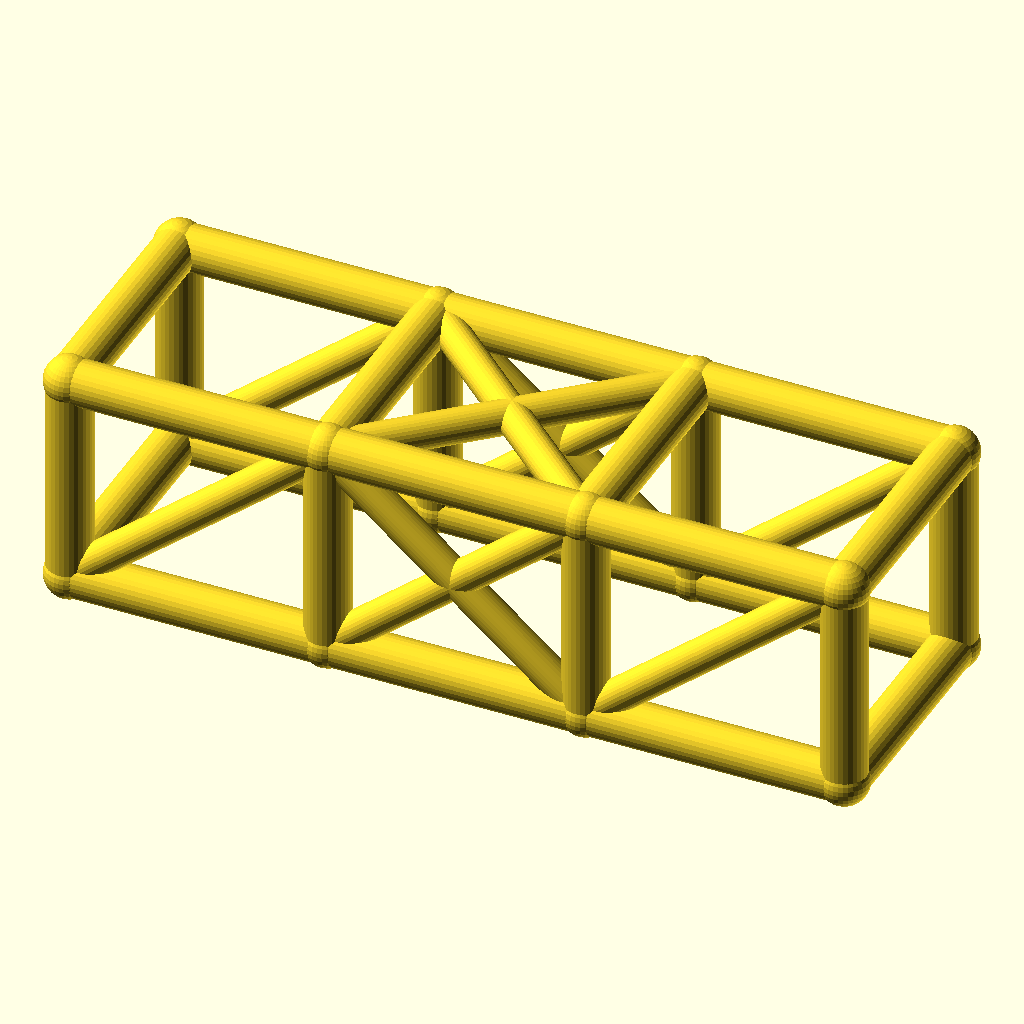
Cell 1: rendered with the file's own defaults.
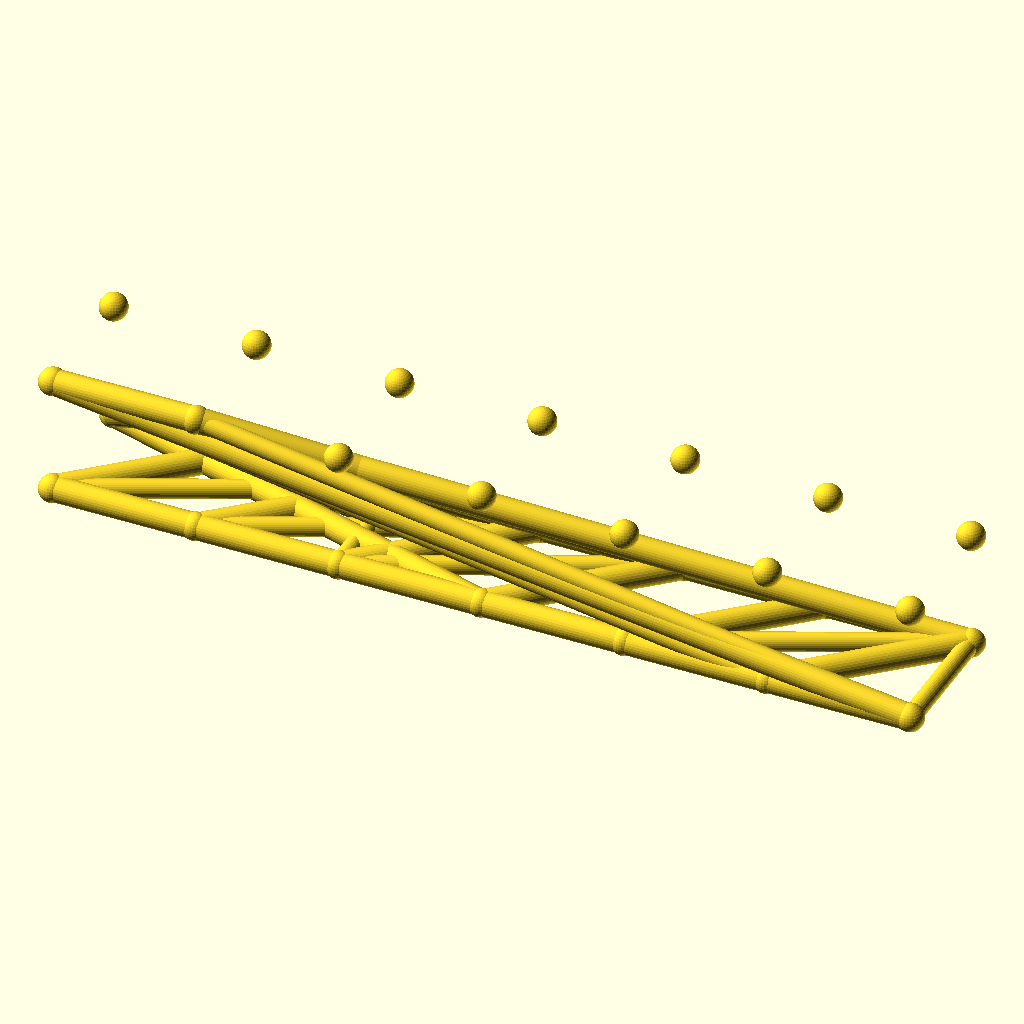
Cell 2: the same model with bays = 6.
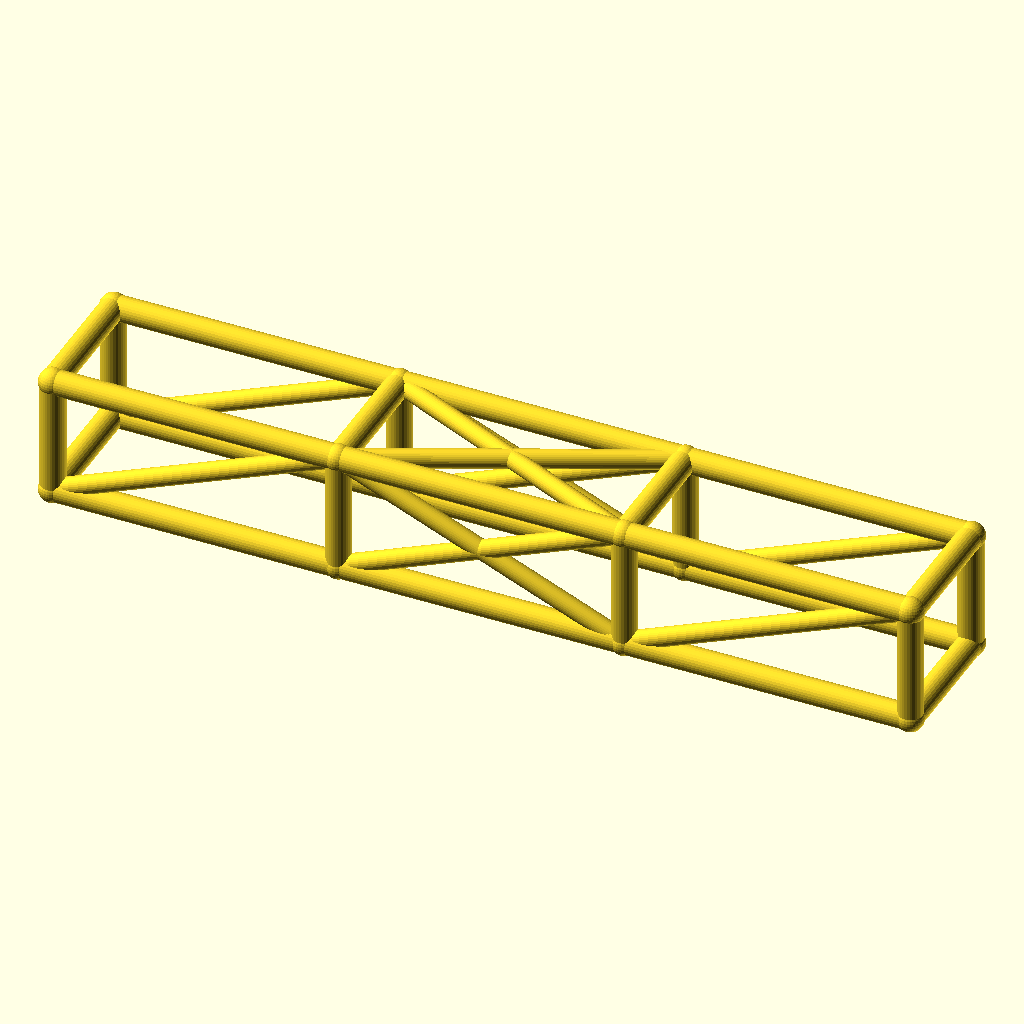
Cell 3 — bay_l set to 92, the other parameters unchanged.
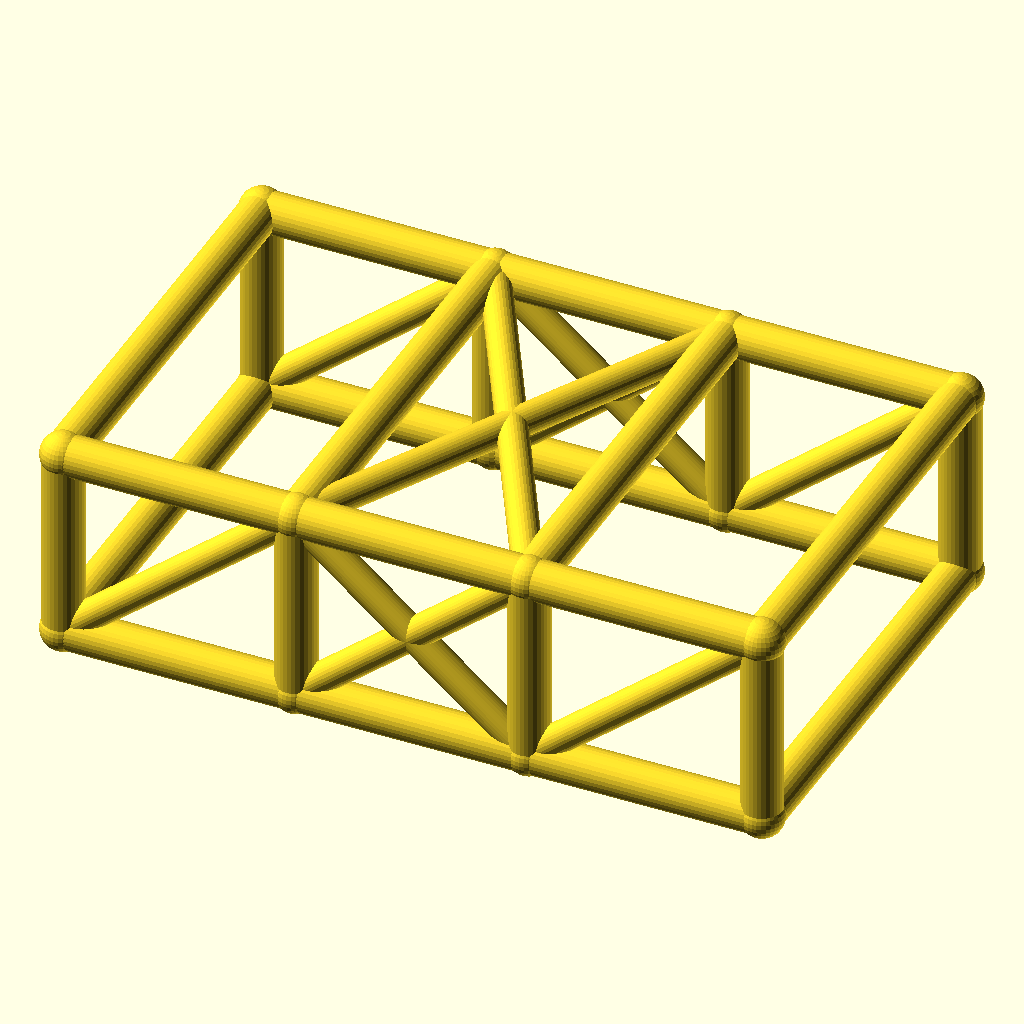
Cell 4: cage_w = 84 (everything else at default).
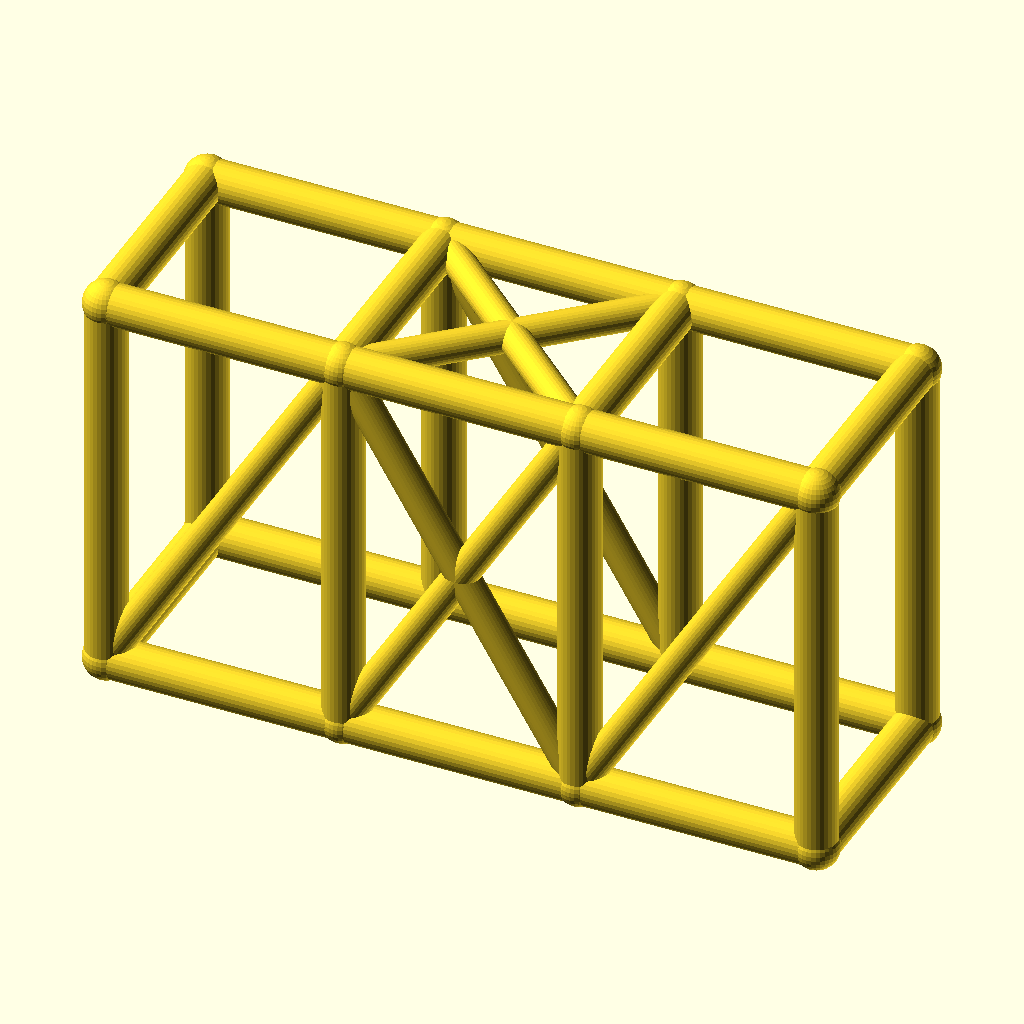
Cell 5: cage_h = 76 (everything else at default).
The same orthographic view direction (rotation 55°, 0°, 25°; colour scheme Cornfield) for every cell, with the view re-fitted per cell, so scale and position can differ between cells.
Source of the model, optional_data/data/wire2/rollcages/scene_0128.scad:
$fn = 32;

// ----------------------------------------------------------------------
// Roll cage: 3 bays x 2 sections, bays 46 mm, 42 x 38 mm section
// ----------------------------------------------------------------------

// --- parameters (mm) ---
bays = 3;                 // number of bays along X
sections = 2;             // levels of the cage
bay_l = 46;               // bay length, X
cage_w = 42;              // cage width, Y
cage_h = 38;              // cage height, Z
rail_r = 4;               // rail and hoop radius
diag_r = 3;               // diagonal brace radius
joint_r = 4.4;            // joint ball radius

bbox_x = bays * bay_l + 2 * joint_r;  // overall X, joints included
bbox_y = cage_w + 2 * joint_r;  // overall Y, joints included
bbox_z = cage_h + 2 * joint_r;  // overall Z, joints included
rail_d = 2 * rail_r;  // rail stock diameter
diag_d = 2 * diag_r;  // diagonal stock diameter
joint_d = 2 * joint_r;  // joint ball diameter
cage_l = bays * bay_l;  // overall cage length
nodes = [for (lvl = [0, 1], side = [0, 1], st = [0 : bays]) [st * bay_l, side * cage_w, lvl * cage_h]];

module member(a, b, r) {
  /* round stock from joint a to joint b, ends buried in the joint balls */
  d = b - a;
  length = norm(d);
  translate(a) rotate([0, acos(d[2] / length), atan2(d[1], d[0])])
    cylinder(h = length, r = r);
}

module joint(p, r) {
  /* ball at the joint centre, fatter than every member meeting there */
  translate(p) sphere(r = r);
}

/* members - each call is one graph edge */
member(nodes[0], nodes[1], rail_r);
member(nodes[1], nodes[2], rail_r);
member(nodes[2], nodes[3], rail_r);
member(nodes[4], nodes[5], rail_r);
member(nodes[5], nodes[6], rail_r);
member(nodes[6], nodes[7], rail_r);
member(nodes[8], nodes[9], rail_r);
member(nodes[9], nodes[10], rail_r);
member(nodes[10], nodes[11], rail_r);
member(nodes[12], nodes[13], rail_r);
member(nodes[13], nodes[14], rail_r);
member(nodes[14], nodes[15], rail_r);
member(nodes[0], nodes[8], rail_r);
member(nodes[1], nodes[9], rail_r);
member(nodes[2], nodes[10], rail_r);
member(nodes[3], nodes[11], rail_r);
member(nodes[4], nodes[12], rail_r);
member(nodes[5], nodes[13], rail_r);
member(nodes[6], nodes[14], rail_r);
member(nodes[7], nodes[15], rail_r);
member(nodes[8], nodes[12], rail_r);
member(nodes[9], nodes[13], rail_r);
member(nodes[10], nodes[14], rail_r);
member(nodes[11], nodes[15], rail_r);
member(nodes[0], nodes[4], rail_r);
member(nodes[3], nodes[7], rail_r);
member(nodes[0], nodes[9], diag_r);
member(nodes[1], nodes[10], diag_r);
member(nodes[9], nodes[2], diag_r);
member(nodes[2], nodes[11], diag_r);
member(nodes[4], nodes[13], diag_r);
member(nodes[5], nodes[14], diag_r);
member(nodes[13], nodes[6], diag_r);
member(nodes[6], nodes[15], diag_r);
member(nodes[9], nodes[14], diag_r);
member(nodes[13], nodes[10], diag_r);

/* joint balls */
for (p = nodes) joint(p, joint_r);
Parameter table extracted from the source (name, type, default, range or options):
bays: number, default 3
sections: number, default 2
bay_l: number, default 46
cage_w: number, default 42
cage_h: number, default 38
rail_r: number, default 4
diag_r: number, default 3
joint_r: number, default 4.4
